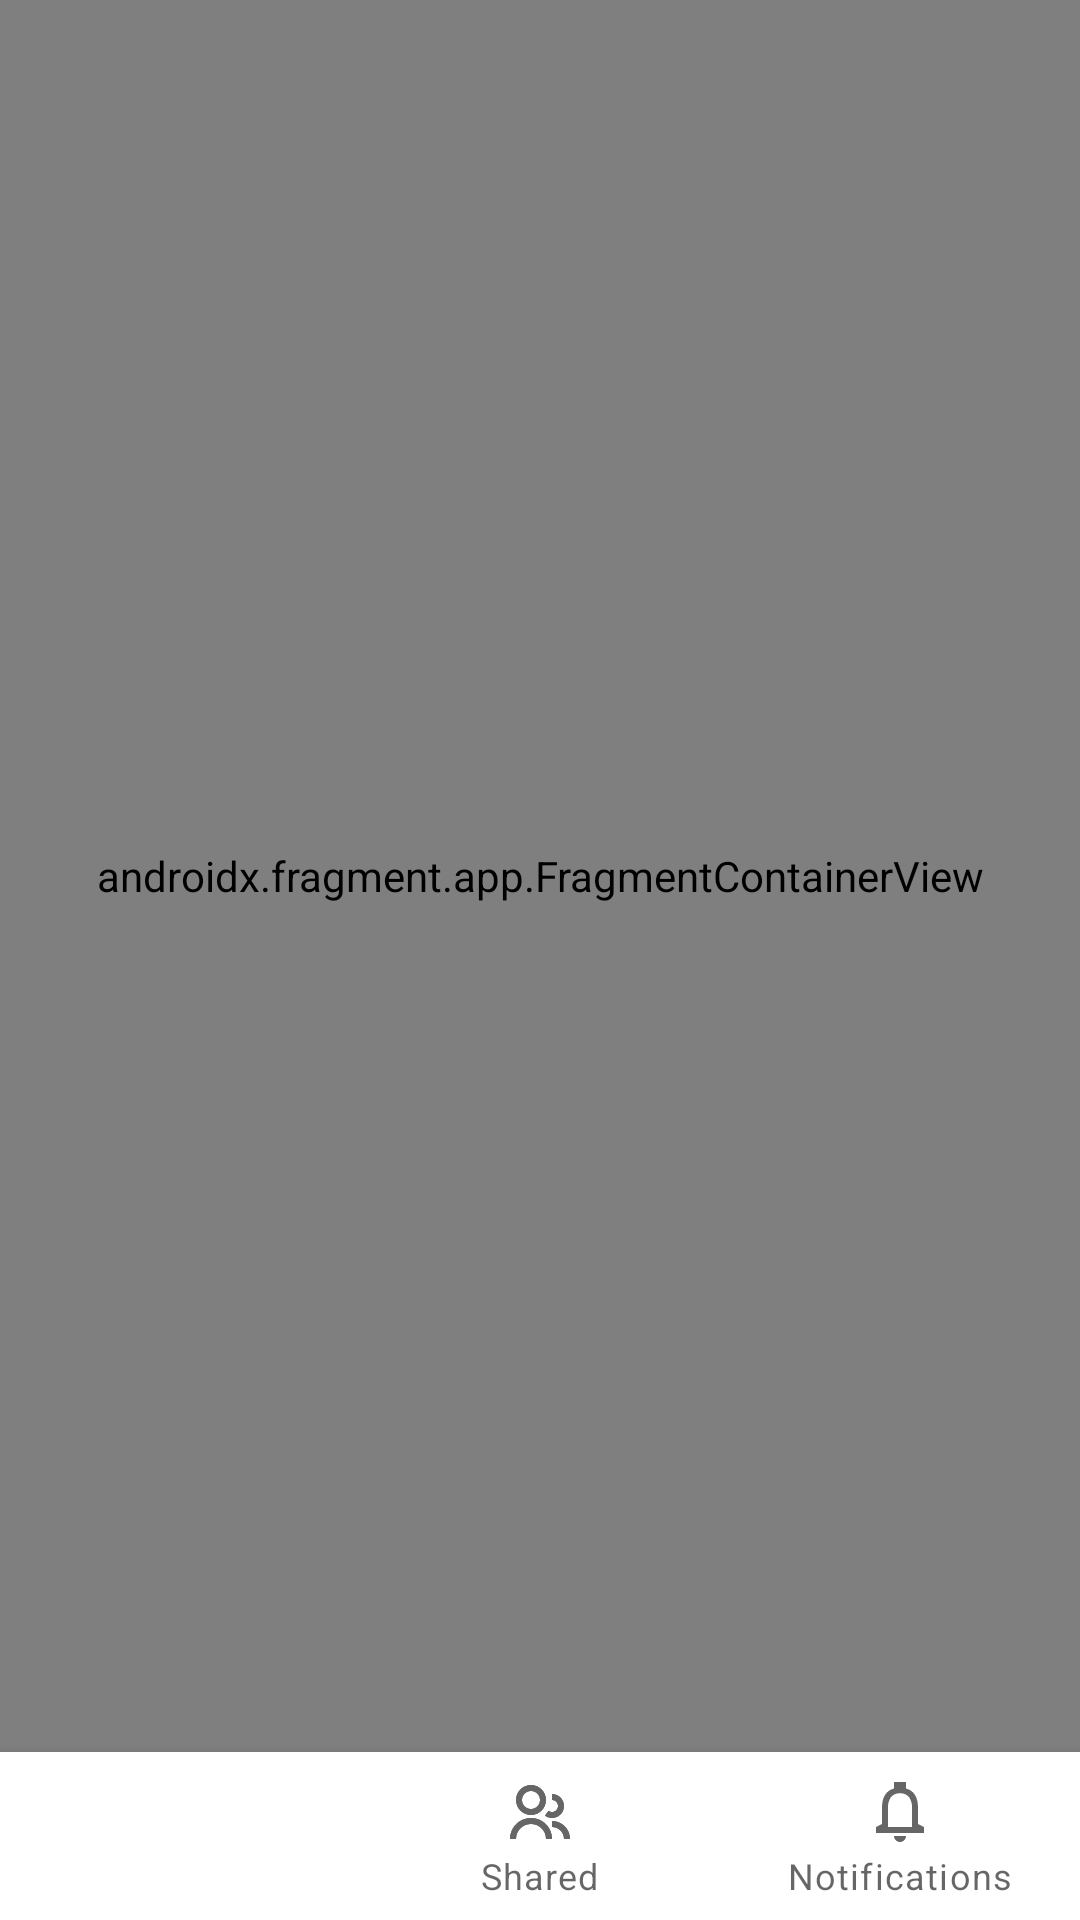

Write the Android layout XML for this screen, with the resource values it uses.
<!-- AndroidManifest.xml: application theme Theme.NFC -->
<!-- res/layout/activity_main.xml -->
<?xml version="1.0" encoding="utf-8"?>
<androidx.constraintlayout.widget.ConstraintLayout xmlns:android="http://schemas.android.com/apk/res/android"
    xmlns:app="http://schemas.android.com/apk/res-auto"
    xmlns:tools="http://schemas.android.com/tools"
    android:layout_width="match_parent"
    android:layout_height="match_parent"
    tools:context=".main.MainActivity">

    <androidx.fragment.app.FragmentContainerView
        android:id="@+id/nav_host_container"
        android:name="androidx.navigation.fragment.NavHostFragment"
        android:layout_width="match_parent"
        android:layout_height="0dp"
        app:defaultNavHost="true"
        app:layout_constraintTop_toTopOf="parent"
        app:layout_constraintBottom_toTopOf="@id/bottom_nav"
        app:navGraph="@navigation/nav_graph" />

    <com.google.android.material.bottomnavigation.BottomNavigationView
        android:id="@+id/bottom_nav"
        android:layout_width="match_parent"
        android:layout_height="wrap_content"
        app:layout_constraintBottom_toBottomOf="parent"
        app:menu="@menu/bottom_nav_menu" />

</androidx.constraintlayout.widget.ConstraintLayout>
<!-- resources referenced by this layout -->
<resources>
  <style name="Theme.NFC" parent="Theme.MaterialComponents.DayNight.NoActionBar">
          
          <item name="colorPrimary">@color/black</item>
          <item name="colorPrimaryVariant">@color/background_primary</item>
          <item name="colorOnPrimary">@color/white</item>
          
          <item name="colorSecondary">@color/teal_200</item>
          <item name="colorSecondaryVariant">@color/teal_700</item>
          <item name="colorOnSecondary">@color/black</item>
          
          <item name="android:statusBarColor">?attr/colorPrimaryVariant</item>
          
  
          <item name="android:windowBackground">@color/background_primary</item>
      </style>
  <color name="black">#FF000000</color>
  <color name="background_primary">#FFFFF6</color>
  <color name="white">#FFFFFFFF</color>
  <color name="teal_200">#FF03DAC5</color>
  <color name="teal_700">#FF018786</color>
</resources>
